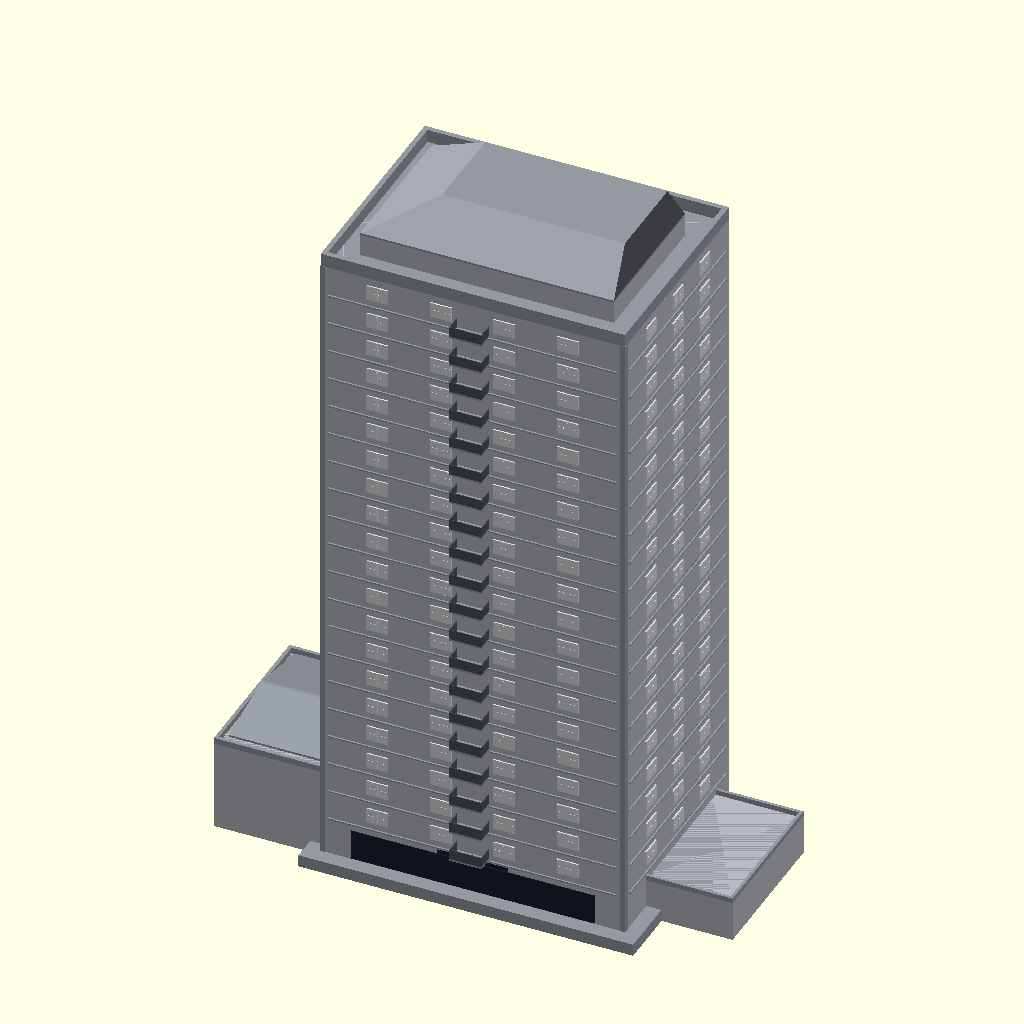
Cell 1 — every parameter at its default value.
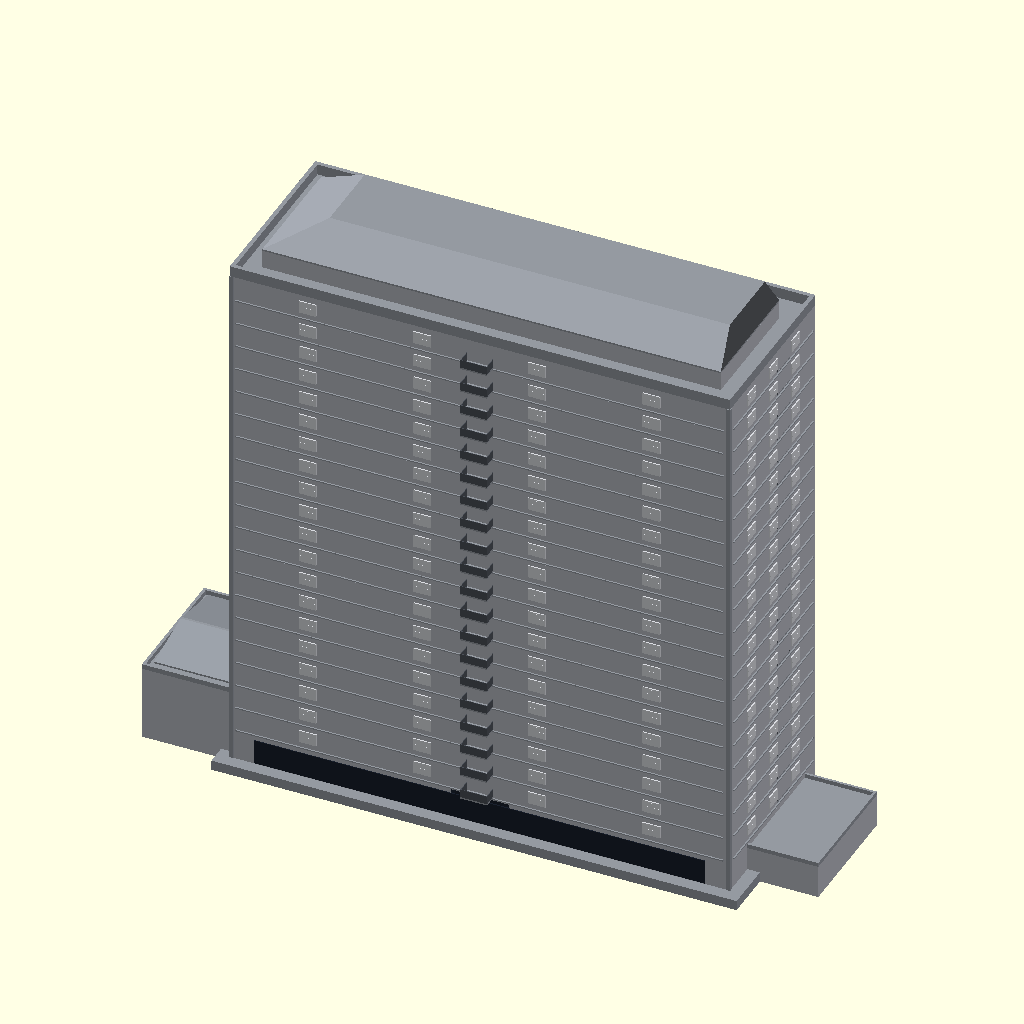
Cell 2: tower_w = 60 (everything else at default).
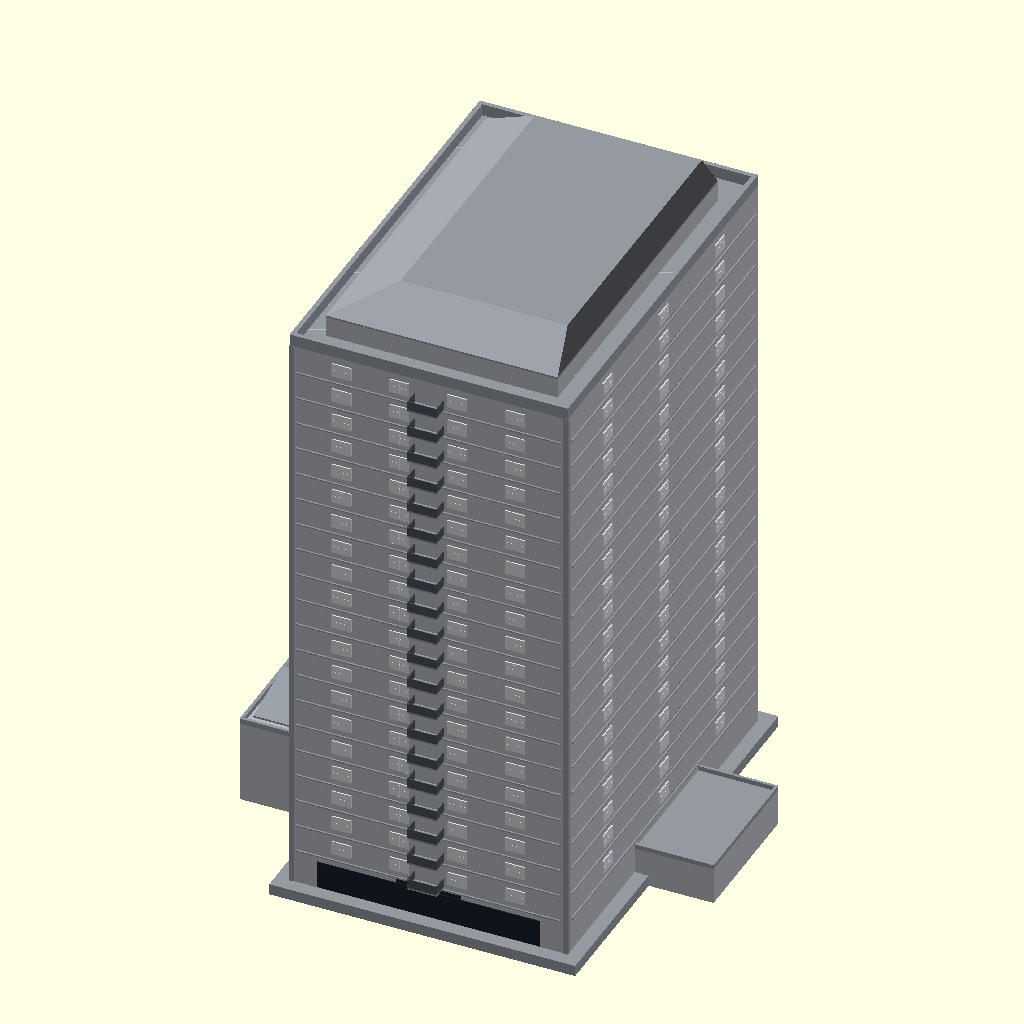
Cell 3: the same model with tower_d = 44.
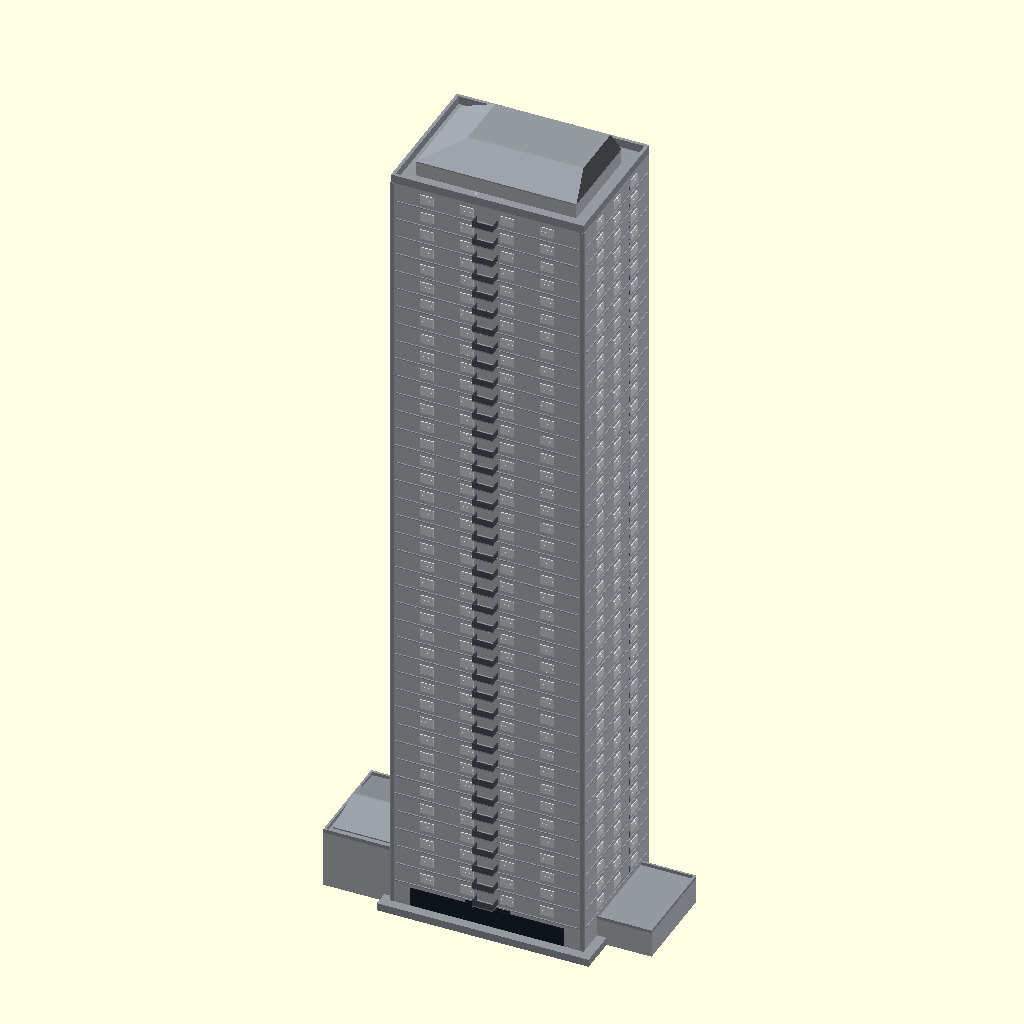
Cell 4: the same model with n_floors = 40.
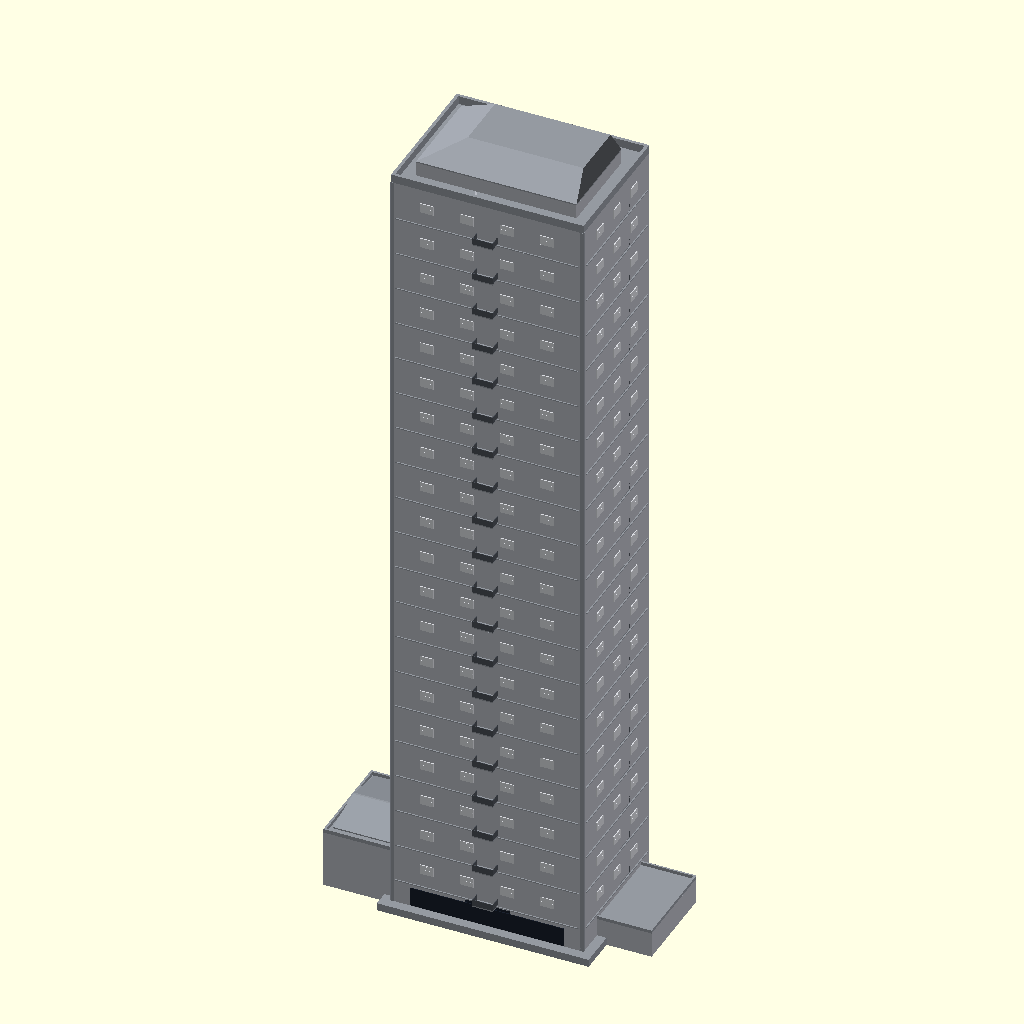
Cell 5: floor_h = 6 (everything else at default).
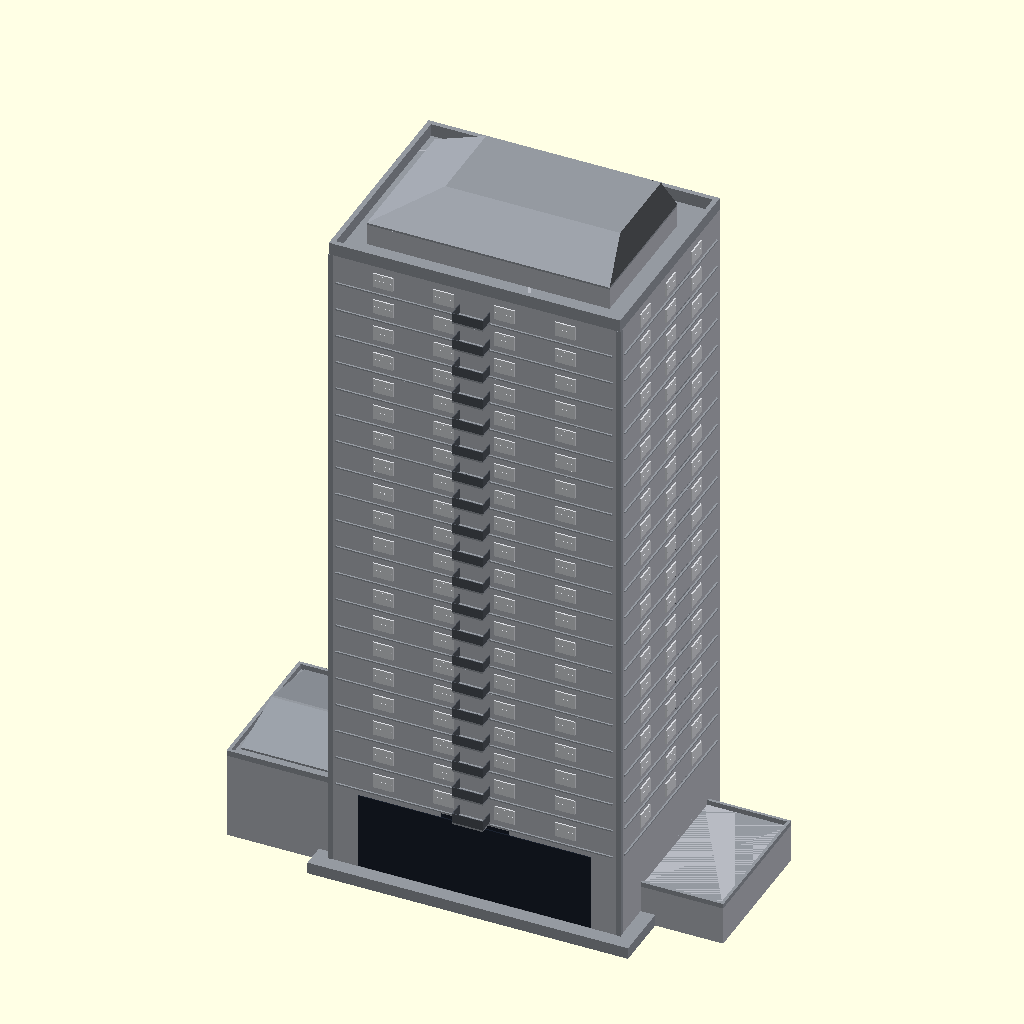
Cell 6: the same model with base_h = 10.
All cells are drawn from the same view direction (rotation 55°, 0°, 25°, orthographic, colour scheme Cornfield), but the view is re-fitted for each cell, so position and scale can differ between cells as well as the parameter.
The OpenSCAD source (projects/P3D-Bench/demo/spatial_live_v1/assets/73bde40e7201c6d6f5de5007d9662159c44a8eaaa46dc0ac5b6e0fcfee97562d.scad):
// Architectural tower model (interpreted from image)
// Tall residential slab tower: repetitive windows, balcony bands,
// floor-slab ledges, side annex, podium block, parapet + chamfered crown.

// ---------------- Parameters ----------------
tower_w   = 30;      // tower width  (X)
tower_d   = 22;      // tower depth  (Y)
n_floors  = 20;      // typical floors
floor_h   = 3;       // floor-to-floor height
base_h    = 5;       // taller ground floor

win_w  = 2.1;        // window width
win_h  = 1.5;        // window height
win_d  = 0.3;        // window frame depth
edge   = 2.5;        // facade margin
cols_f = 4;          // window columns front/back
cols_s = 3;          // window columns sides

balc_w = 3.2;        // balcony width
balc_d = 1.6;        // balcony projection
balc_t = 0.18;       // balcony slab thickness
rail_h = 1.0;        // railing height
rail_t = 0.08;       // railing thickness

para_h = 1.3;        // roof parapet height
para_t = 0.5;        // roof parapet thickness
pent_h = 2.2;        // penthouse height
crown_h = 3.2;       // chamfered crown height

annex_w = 12; annex_d = 16; annex_h = 9;   // left annex block
pod_w   = 9;  pod_d   = 15; pod_h   = 4;   // right podium block
plinth_h = 1.2; plinth_e = 3;              // base plinth

$fn = 24;
tower_z = base_h + n_floors*floor_h;       // top of shaft

c_body  = [0.72,0.73,0.76];
c_slab  = [0.58,0.60,0.63];
c_glass = [0.10,0.13,0.18];
c_frame = [0.85,0.86,0.88];

// ---------------- Modules ----------------
module window() {  // frame + recessed dark glazing + mullions
    color(c_frame) cube([win_w, win_d, win_h], center=true);
    color(c_glass) translate([0,0.08,0])
        cube([win_w-0.35, win_d, win_h-0.35], center=true);
    color(c_frame) {
        cube([0.1, win_d+0.04, win_h-0.3], center=true);
        cube([win_w-0.3, win_d+0.04, 0.1], center=true);
    }
}

module balcony() { // slab + 3-side railing, extends +Y from facade line
    color(c_slab) translate([0, balc_d/2, 0])
        cube([balc_w, balc_d, balc_t], center=true);
    color([0.3,0.32,0.35]) {
        translate([0, balc_d-rail_t/2, balc_t/2+rail_h/2])
            cube([balc_w, rail_t, rail_h], center=true);
        for (s=[-1,1]) translate([s*(balc_w/2-rail_t/2), balc_d/2, balc_t/2+rail_h/2])
            cube([rail_t, balc_d, rail_h], center=true);
    }
}

module parapet_ring(w,d,h,t) {
    difference() {
        cube([w,d,h], center=true);
        cube([w-2*t, d-2*t, h+2], center=true);
    }
}

module chamfer_cap(w1,d1,w2,d2,h,dx,dy) { // sloped crown via hull
    hull() {
        translate([0,0,0.1])   cube([w1,d1,0.2], center=true);
        translate([dx,dy,h])   cube([w2,d2,0.2], center=true);
    }
}

// ---------------- Main assembly ----------------
// Base plinth
color(c_slab) translate([0,0,plinth_h/2])
    cube([tower_w+plinth_e, tower_d+plinth_e, plinth_h], center=true);

// Tower shaft with entrance recess
difference() {
    color(c_body) translate([0,0,plinth_h + (tower_z-plinth_h)/2])
        cube([tower_w, tower_d, tower_z-plinth_h], center=true);
    color(c_glass) translate([0,-tower_d/2, base_h/2+0.5])
        cube([7, 2, base_h-1.5], center=true); // entrance glazing
}
// Ground floor glass band (front)
color(c_glass) translate([0,-tower_d/2-0.02, base_h/2+0.3])
    cube([tower_w-6, 0.15, base_h-2], center=true);

// Floor-slab ledge lines (strong horizontal banding)
for (f=[1:n_floors]) {
    z = base_h + (f-1)*floor_h;
    color(c_slab) {
        translate([0,-tower_d/2-0.06,z]) cube([tower_w-1.5, 0.22, 0.14], center=true);
        translate([0, tower_d/2+0.06,z]) cube([tower_w-1.5, 0.22, 0.14], center=true);
        translate([-tower_w/2-0.06,0,z]) cube([0.22, tower_d-1.5, 0.14], center=true);
        translate([ tower_w/2+0.06,0,z]) cube([0.22, tower_d-1.5, 0.14], center=true);
    }
}

// Windows + balconies per floor
for (f=[1:n_floors]) {
    zw = base_h + (f-0.5)*floor_h;   // window center height
    zb = base_h + (f-1)*floor_h;     // balcony slab height
    // front / back windows
    for (i=[0:cols_f-1]) {
        x = -tower_w/2 + edge + (tower_w-2*edge)/cols_f*(i+0.5);
        translate([x,-tower_d/2,zw]) window();
        translate([x, tower_d/2,zw]) rotate([0,0,180]) window();
    }
    // side windows
    for (j=[0:cols_s-1]) {
        y = -tower_d/2 + edge + (tower_d-2*edge)/cols_s*(j+0.5);
        translate([ tower_w/2,y,zw]) rotate([0,0,90]) window();
        translate([-tower_w/2,y,zw]) rotate([0,0,-90]) window();
    }
    // balcony bands (front center, side offset)
    translate([0,-tower_d/2,zb+balc_t]) rotate([0,0,180]) balcony();
    translate([tower_w/2,2.8,zb+balc_t]) rotate([0,0,90]) balcony();
}

// Corner fins
color(c_slab) for (s=[-1,1])
    translate([s*(tower_w/2-0.2), -tower_d/2+0.2, plinth_h+(tower_z-plinth_h)/2])
        cube([0.5,0.5,tower_z-plinth_h], center=true);

// ---------------- Roof ----------------
color(c_slab) translate([0,0,tower_z+para_h/2])
    parapet_ring(tower_w, tower_d, para_h, para_t);
color(c_body) translate([0,-0.5,tower_z+pent_h/2])
    cube([tower_w-5, tower_d-7, pent_h], center=true);
color(c_slab) translate([0,-0.5,tower_z+pent_h])
    chamfer_cap(tower_w-5, tower_d-7, tower_w-12, tower_d-13, crown_h, 2.5, 1.5);

// ---------------- Annex (left block) ----------------
ax = -tower_w/2 - annex_w/2 + 1;
color(c_body) translate([ax,-2,annex_h/2])
    cube([annex_w, annex_d, annex_h], center=true);
color(c_slab) translate([ax,-2,annex_h+0.3])
    parapet_ring(annex_w, annex_d, 0.6, 0.35);
color(c_slab) translate([ax,-2,annex_h+0.4])
    chamfer_cap(annex_w-2, annex_d-2, annex_w-2, 0.3, 1.5, 0, 0); // skylight ridge

// ---------------- Podium (right block) ----------------
color(c_body) translate([tower_w/2+pod_w/2-0.5, 1, pod_h/2])
    cube([pod_w, pod_d, pod_h], center=true);
color(c_slab) translate([tower_w/2+pod_w/2-0.5, 1, pod_h+0.25])
    parapet_ring(pod_w, pod_d, 0.5, 0.3);
Customizer parameters (derived from the source; name, type, default, range or options):
tower_w: number, default 30
tower_d: number, default 22
n_floors: number, default 20
floor_h: number, default 3
base_h: number, default 5
win_w: number, default 2.1
win_h: number, default 1.5
win_d: number, default 0.3
edge: number, default 2.5
cols_f: number, default 4
cols_s: number, default 3
balc_w: number, default 3.2
balc_d: number, default 1.6
balc_t: number, default 0.18
rail_h: number, default 1
rail_t: number, default 0.08
para_h: number, default 1.3
para_t: number, default 0.5
pent_h: number, default 2.2
crown_h: number, default 3.2
c_body: vector, default [0.72, 0.73, 0.76]
c_slab: vector, default [0.58, 0.6, 0.63]
c_glass: vector, default [0.1, 0.13, 0.18]
c_frame: vector, default [0.85, 0.86, 0.88]
